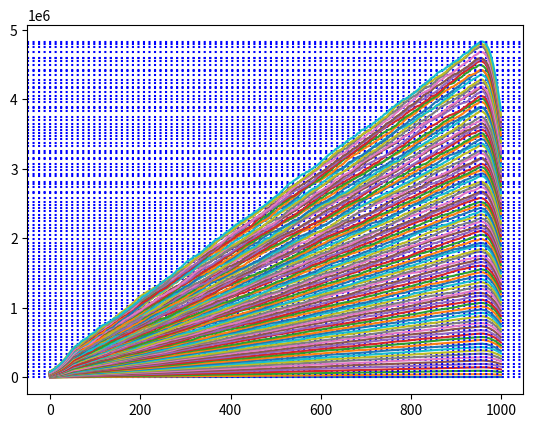

The script that saved this image:
## Imports
import matplotlib.pyplot as plt
import numpy
import random
from scipy.stats import linregress
import pprint
# from pytest import yield_fixture

## Properties of normal Portland Cement Concrete

# Density = 2300 
# Compressive_strength = 30
# Flexural_strength = 4
# Tensile_strength = 3.5
# Shear_strength = 11.5

## Sources with units
# https://www.engineeringtoolbox.com/concrete-properties-d_1223.html
# https://civilengineeringbible.com/article.php?i=14

## Predictions

# Control Data for 100kg cube of Portland cement concrete
Final_weight = 100

Density = 2300
Compressive_strength = 30
Flexural_strength = 4
Tensile_strength = 3.5
Shear_strength = 11.5



"""
Assume that the strength changes with the amount of water to a certain point, and then drops off
Also assume that the mix is useless below a certain threshold (eg: >20% water)

Use stress-strain curve to find the yield point of the mix at the points and return the strongest mix
Graph the results and highlight the strongest mix
"""




## GRAPH PLOTTING

def plotgraph(waterPercent, x):
    prediction_line = [i for i in range(0,100)]
    # prediction_line = [0, 1, 2, 3, 4, 5, 6, 6.5, 7, 7.5, 7.75, 8.25, 8.5, 8, 7.8, 7.2, 6.3, 6, 5.8, 5.4, 5.1, 4.3, 3.4, 2.3, 1.4, 1, 0.8, 0.3]
    

    data = []
    for i in range(0, 1000):
        data.append(i + random.randint(0,100))
    data = numpy.array(data)
    data = numpy.convolve(data, prediction_line, mode='same')

    data = [i for i in data * (waterPercent/100)]
    ## AFFECT BASED ON WATER %

    # print(data)

    # slope, intercept, r, p, se = linregress(data, prediction_line)

    # pprint.pprint(slope)



    # plt.plot(data)
    # plt.show()


    ## YIELD POINTS

    # Find the yield point for the mix at the points
    yield_points = []
    temp1 = 0
    threshold = 20

    for i in data:
        ## find the yield point where the stress strain curve jumps rapidly
        if temp1 - i > threshold:
            yield_points.append(i)
        temp1 = i

    top = 0
    # Find the mix with the highest yield point
    for i in yield_points:
        if i > top:
            top = i
    maxPoint = top



    # Plot the stress strain graph and highlight the highest and lowest yield points
    plt.plot(data)
    plt.axhline(y=maxPoint, color='b', linestyle='dotted') # Strongest mix
    plt.savefig(f'graph{x}.png')




def main():

    ## WATER PERCENTAGE
    waterPercent = [i for i in range(0,100)]

    ## STRESS-STRAIN GRAPH
    for i in waterPercent:
        plotgraph(i, i)


if __name__ == '__main__':
    main()